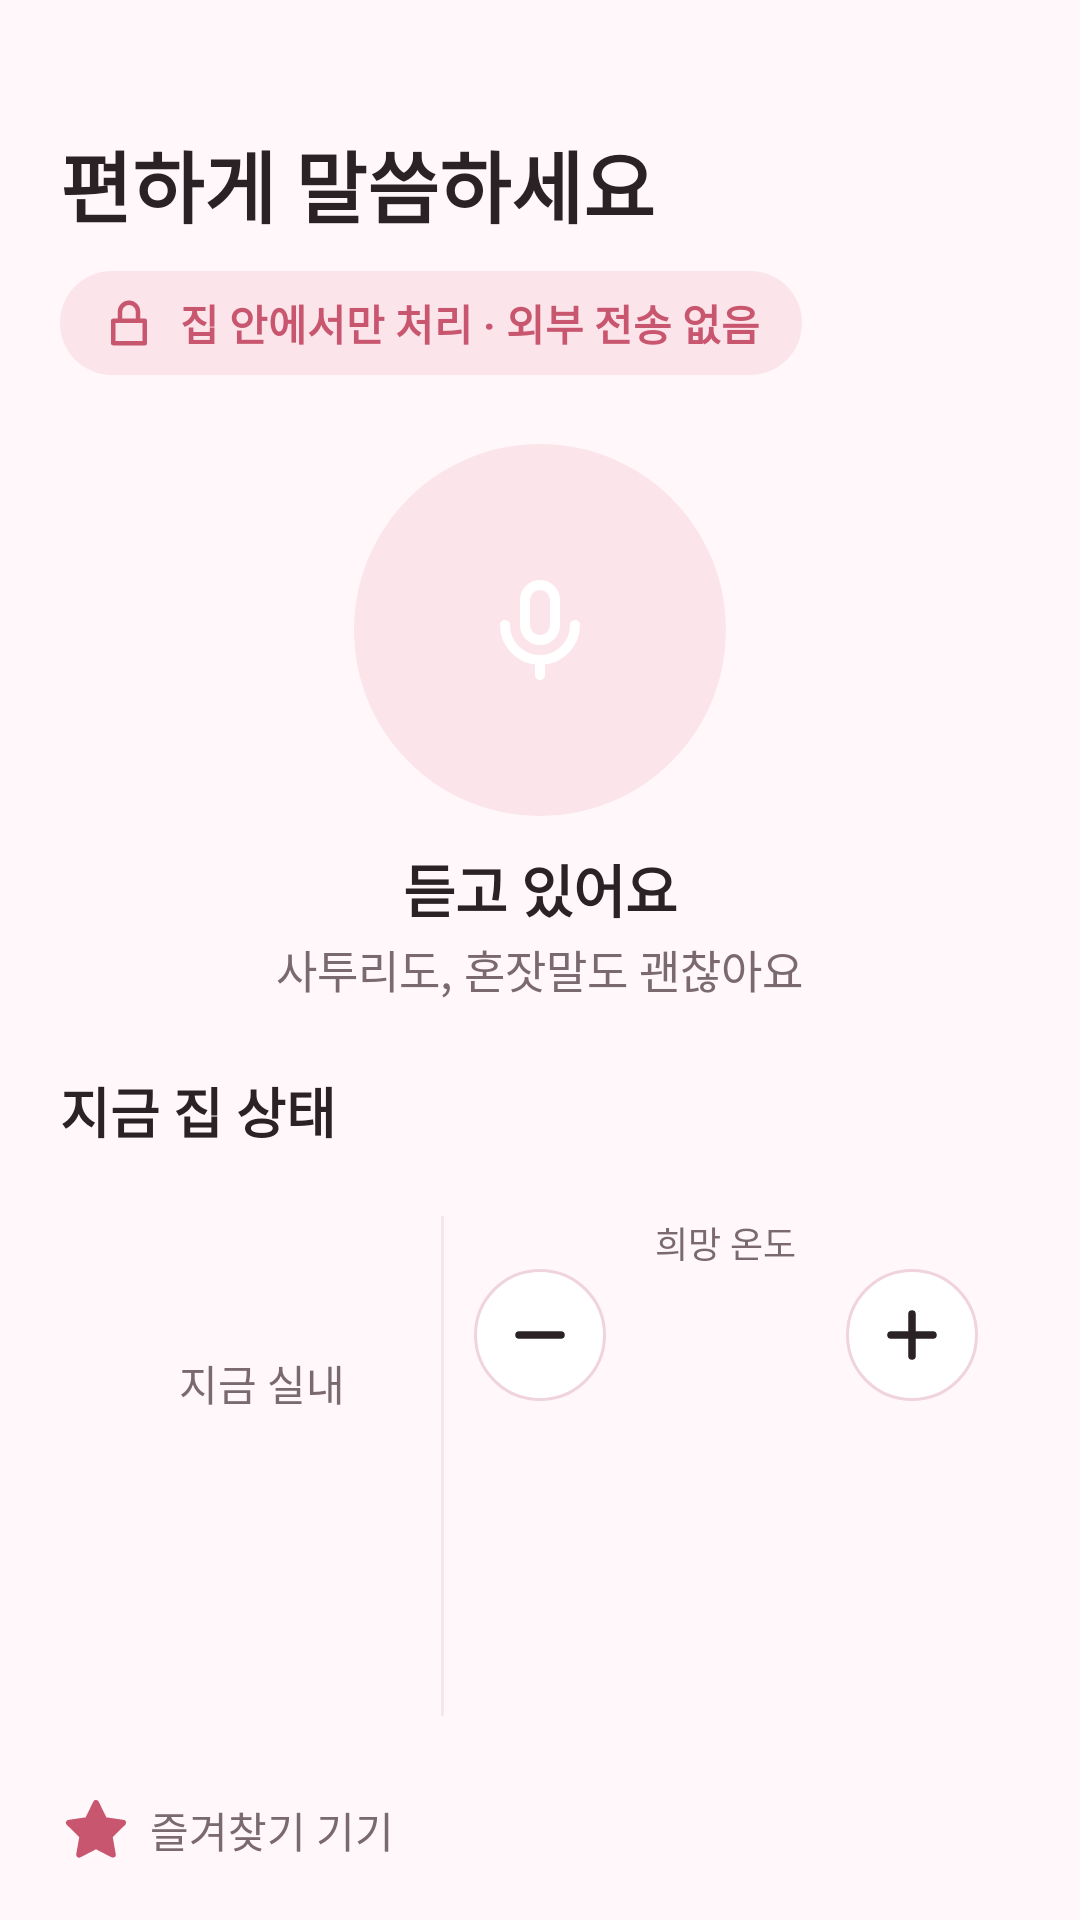

Write the Android layout XML for this screen, with the resource values it uses.
<!-- AndroidManifest.xml: application theme Theme.SixSense -->
<!-- res/layout/fragment_home_glance.xml -->
<?xml version="1.0" encoding="utf-8"?>
<LinearLayout xmlns:android="http://schemas.android.com/apk/res/android"
    xmlns:app="http://schemas.android.com/apk/res-auto"
    xmlns:tools="http://schemas.android.com/tools"
    android:layout_width="match_parent"
    android:layout_height="match_parent"
    android:orientation="vertical"
    android:paddingStart="@dimen/screen_padding"
    android:paddingEnd="@dimen/screen_padding"
    android:paddingTop="20dp"
    android:paddingBottom="12dp">

    <TextView
        android:id="@+id/text_greeting"
        style="@style/Text.Caption"
        android:layout_width="wrap_content"
        android:layout_height="wrap_content"
        android:textSize="@dimen/text_body_small"
        tools:text="좋은 오후예요" />

    <TextView
        style="@style/Text.Title"
        android:layout_width="wrap_content"
        android:layout_height="wrap_content"
        android:layout_marginTop="2dp"
        android:text="@string/home_title" />

    <LinearLayout
        android:layout_width="wrap_content"
        android:layout_height="wrap_content"
        android:layout_marginTop="10dp"
        android:background="@drawable/bg_pill"
        android:gravity="center_vertical"
        android:orientation="horizontal"
        android:paddingStart="14dp"
        android:paddingEnd="14dp"
        android:paddingTop="7dp"
        android:paddingBottom="7dp">

        <ImageView
            android:layout_width="18dp"
            android:layout_height="18dp"
            android:contentDescription="@null"
            android:src="@drawable/ic_lock"
            app:tint="@color/rose" />

        <TextView
            android:layout_width="wrap_content"
            android:layout_height="wrap_content"
            android:layout_marginStart="8dp"
            android:text="@string/home_privacy_badge"
            android:textColor="@color/rose"
            android:textSize="@dimen/text_caption"
            android:textStyle="bold" />
    </LinearLayout>

    
    <LinearLayout
        android:layout_width="match_parent"
        android:layout_height="0dp"
        android:layout_weight="1"
        android:gravity="center"
        android:orientation="vertical">

        <FrameLayout
            android:id="@+id/button_mic"
            android:layout_width="124dp"
            android:layout_height="124dp"
            android:background="?attr/sixMicRingBg"
            android:clickable="true"
            android:contentDescription="@string/home_mic_desc"
            android:focusable="true">

            <ImageView
                android:layout_width="92dp"
                android:layout_height="92dp"
                android:layout_gravity="center"
                android:background="?attr/sixMicBg"
                android:contentDescription="@null"
                android:padding="26dp"
                android:src="@drawable/ic_mic"
                app:tint="@color/white" />
        </FrameLayout>

        <TextView
            style="@style/Text.Subheading"
            android:layout_width="wrap_content"
            android:layout_height="wrap_content"
            android:layout_marginTop="10dp"
            android:text="@string/home_listening"
            android:textSize="19sp" />

        <TextView
            style="@style/Text.Caption"
            android:layout_width="wrap_content"
            android:layout_height="wrap_content"
            android:layout_marginTop="2dp"
            android:text="@string/home_listening_hint"
            android:textSize="@dimen/text_body_small" />
    </LinearLayout>

    <TextView
        style="@style/Text.Subheading"
        android:layout_width="wrap_content"
        android:layout_height="wrap_content"
        android:text="@string/home_status_title"
        android:textSize="18sp" />

    
    <LinearLayout
        android:layout_width="match_parent"
        android:layout_height="wrap_content"
        android:layout_marginTop="8dp"
        android:background="?attr/sixCardBg"
        android:orientation="horizontal"
        android:padding="14dp">

        <LinearLayout
            android:layout_width="0dp"
            android:layout_height="match_parent"
            android:layout_weight="0.8"
            android:gravity="center"
            android:orientation="vertical">

            <TextView
                style="@style/Text.Caption"
                android:layout_width="wrap_content"
                android:layout_height="wrap_content"
                android:text="@string/home_temp_now" />

            <TextView
                android:id="@+id/text_temp_now"
                android:layout_width="wrap_content"
                android:layout_height="wrap_content"
                android:layout_marginTop="2dp"
                android:textColor="@color/ink"
                android:textSize="40sp"
                android:textStyle="bold"
                tools:text="28°C" />
        </LinearLayout>

        <View
            android:layout_width="1dp"
            android:layout_height="match_parent"
            android:layout_marginStart="6dp"
            android:layout_marginEnd="10dp"
            android:background="@color/divider" />

        <LinearLayout
            android:layout_width="0dp"
            android:layout_height="wrap_content"
            android:layout_weight="1.25"
            android:gravity="center_horizontal"
            android:orientation="vertical">

            <TextView
                style="@style/Text.Caption"
                android:layout_width="wrap_content"
                android:layout_height="wrap_content"
                android:text="@string/home_temp_desired"
                android:textSize="12sp" />

            <LinearLayout
                android:layout_width="match_parent"
                android:layout_height="wrap_content"
                android:gravity="center"
                android:orientation="horizontal">

                <ImageButton
                    android:id="@+id/button_temp_minus"
                    android:layout_width="44dp"
                    android:layout_height="44dp"
                    android:background="@drawable/bg_stepper"
                    android:contentDescription="@string/home_temp_minus"
                    android:src="@drawable/ic_minus"
                    app:tint="@color/ink" />

                <TextView
                    android:id="@+id/text_temp_desired"
                    android:layout_width="0dp"
                    android:layout_height="wrap_content"
                    android:layout_weight="1"
                    android:gravity="center"
                    android:textColor="@color/rose"
                    android:textSize="30sp"
                    android:textStyle="bold"
                    tools:text="22°C" />

                <ImageButton
                    android:id="@+id/button_temp_plus"
                    android:layout_width="44dp"
                    android:layout_height="44dp"
                    android:background="@drawable/bg_stepper"
                    android:contentDescription="@string/home_temp_plus"
                    android:src="@drawable/ic_plus"
                    app:tint="@color/ink" />
            </LinearLayout>

            <LinearLayout
                android:layout_width="wrap_content"
                android:layout_height="wrap_content"
                android:layout_marginTop="2dp"
                android:gravity="center_vertical"
                android:orientation="horizontal">

                <TextView
                    android:id="@+id/text_recommended_label"
                    style="@style/Text.Caption"
                    android:layout_width="wrap_content"
                    android:layout_height="wrap_content"
                    android:textSize="15sp"
                    android:textStyle="bold"
                    tools:text="10월 권장" />

                <TextView
                    android:id="@+id/text_recommended_value"
                    android:layout_width="wrap_content"
                    android:layout_height="wrap_content"
                    android:layout_marginStart="6dp"
                    android:textColor="@color/ink_soft"
                    android:textSize="26sp"
                    android:textStyle="bold"
                    tools:text="22°C" />
            </LinearLayout>

            
            <LinearLayout
                android:layout_width="match_parent"
                android:layout_height="wrap_content"
                android:layout_marginTop="8dp"
                android:orientation="horizontal">

                <TextView
                    android:id="@+id/button_choice_ac"
                    style="@style/StateTile"
                    tools:text="에어컨\nOFF" />

                <TextView
                    android:id="@+id/button_choice_boiler"
                    style="@style/StateTile"
                    android:layout_marginStart="8dp"
                    tools:text="보일러\nOFF" />
            </LinearLayout>
        </LinearLayout>
    </LinearLayout>

    
    <TextView
        style="@style/Text.Caption"
        android:layout_width="wrap_content"
        android:layout_height="wrap_content"
        android:layout_marginTop="12dp"
        android:drawablePadding="6dp"
        android:gravity="center_vertical"
        android:text="@string/home_favorites_label"
        android:textSize="@dimen/text_caption"
        app:drawableStartCompat="@drawable/ic_star_filled"
        app:drawableTint="@color/rose" />

    <LinearLayout
        android:layout_width="match_parent"
        android:layout_height="wrap_content"
        android:layout_marginTop="6dp"
        android:orientation="horizontal">

        <FrameLayout
            android:id="@+id/slot_1"
            android:layout_width="0dp"
            android:layout_height="wrap_content"
            android:layout_weight="1" />

        <FrameLayout
            android:id="@+id/slot_2"
            android:layout_width="0dp"
            android:layout_height="wrap_content"
            android:layout_marginStart="10dp"
            android:layout_weight="1" />
    </LinearLayout>
</LinearLayout>
<!-- resources referenced by this layout -->
<resources>
  <color name="divider">#F6E6EB</color>
  <color name="ink">#2B2226</color>
  <color name="ink_soft">#4A3F44</color>
  <color name="rose">#C9566F</color>
  <color name="white">#FFFFFF</color>
  <dimen name="screen_padding">20dp</dimen>
  <dimen name="text_body_small">15sp</dimen>
  <dimen name="text_caption">14sp</dimen>
  <!-- drawable bg_pill (drawable) -->
  <?xml version="1.0" encoding="utf-8"?>
  <shape xmlns:android="http://schemas.android.com/apk/res/android" android:shape="rectangle">
      <solid android:color="@color/rose_tint" />
      <corners android:radius="999dp" />
  </shape>
  <string name="home_favorites_label">즐겨찾기 기기</string>
  <string name="home_listening">듣고 있어요</string>
  <string name="home_listening_hint">사투리도, 혼잣말도 괜찮아요</string>
  <string name="home_mic_desc">말하기 시작</string>
  <string name="home_privacy_badge">집 안에서만 처리 · 외부 전송 없음</string>
  <string name="home_status_title">지금 집 상태</string>
  <string name="home_temp_desired">희망 온도</string>
  <string name="home_temp_minus">희망 온도 1도 내리기</string>
  <string name="home_temp_now">지금 실내</string>
  <string name="home_temp_plus">희망 온도 1도 올리기</string>
  <string name="home_title">편하게 말씀하세요</string>
  <style name="Text.Caption" parent="TextAppearance.AppCompat">
          <item name="android:textSize">@dimen/text_caption</item>
          <item name="android:textColor">@color/muted</item>
      </style>
  <style name="Text.Subheading" parent="TextAppearance.AppCompat">
          <item name="android:textSize">@dimen/text_subheading</item>
          <item name="android:textStyle">bold</item>
          <item name="android:textColor">@color/ink</item>
      </style>
  <style name="Text.Title" parent="TextAppearance.AppCompat">
          <item name="android:textSize">@dimen/text_title</item>
          <item name="android:textStyle">bold</item>
          <item name="android:textColor">@color/ink</item>
      </style>
  <color name="rose_tint">#FBE4EA</color>
  <color name="surface">#FFFFFF</color>
  <color name="line">#F0D4DC</color>
  <color name="muted">#7A6A70</color>
  <dimen name="text_subheading">18sp</dimen>
  <dimen name="text_title">26sp</dimen>
  <color name="rose_deep">#A8405A</color>
  <color name="ground">#FFF7F9</color>
  <!-- drawable bg_circle_tint (drawable) -->
  <?xml version="1.0" encoding="utf-8"?>
  <shape xmlns:android="http://schemas.android.com/apk/res/android" android:shape="oval">
      <solid android:color="@color/rose_tint" />
  </shape>
  <style name="ShapeAppearance.SixSense.Dialog" parent="">
          <item name="cornerFamily">rounded</item>
          <item name="cornerSize">@dimen/card_radius</item>
      </style>
  <style name="Dialog.SixSense.Title" parent="MaterialAlertDialog.Material3.Title.Text">
          <item name="android:textSize">20sp</item>
          <item name="android:textStyle">bold</item>
          <item name="android:textColor">@color/ink</item>
      </style>
  <style name="Dialog.SixSense.Body" parent="MaterialAlertDialog.Material3.Body.Text">
          <item name="android:textSize">17sp</item>
          <item name="android:textColor">@color/ink_soft</item>
      </style>
  <style name="Dialog.SixSense.ButtonYes" parent="Widget.Material3.Button.TextButton.Dialog">
          <item name="android:textColor">@color/state_on</item>
          <item name="android:textSize">17sp</item>
          <item name="android:textStyle">bold</item>
      </style>
  <style name="Dialog.SixSense.ButtonNo" parent="Widget.Material3.Button.TextButton.Dialog">
          <item name="android:textColor">@color/state_off</item>
          <item name="android:textSize">17sp</item>
      </style>
  <dimen name="card_radius">18dp</dimen>
  <color name="state_on">#009E73</color>
  <color name="state_off">#D55E00</color>
</resources>
